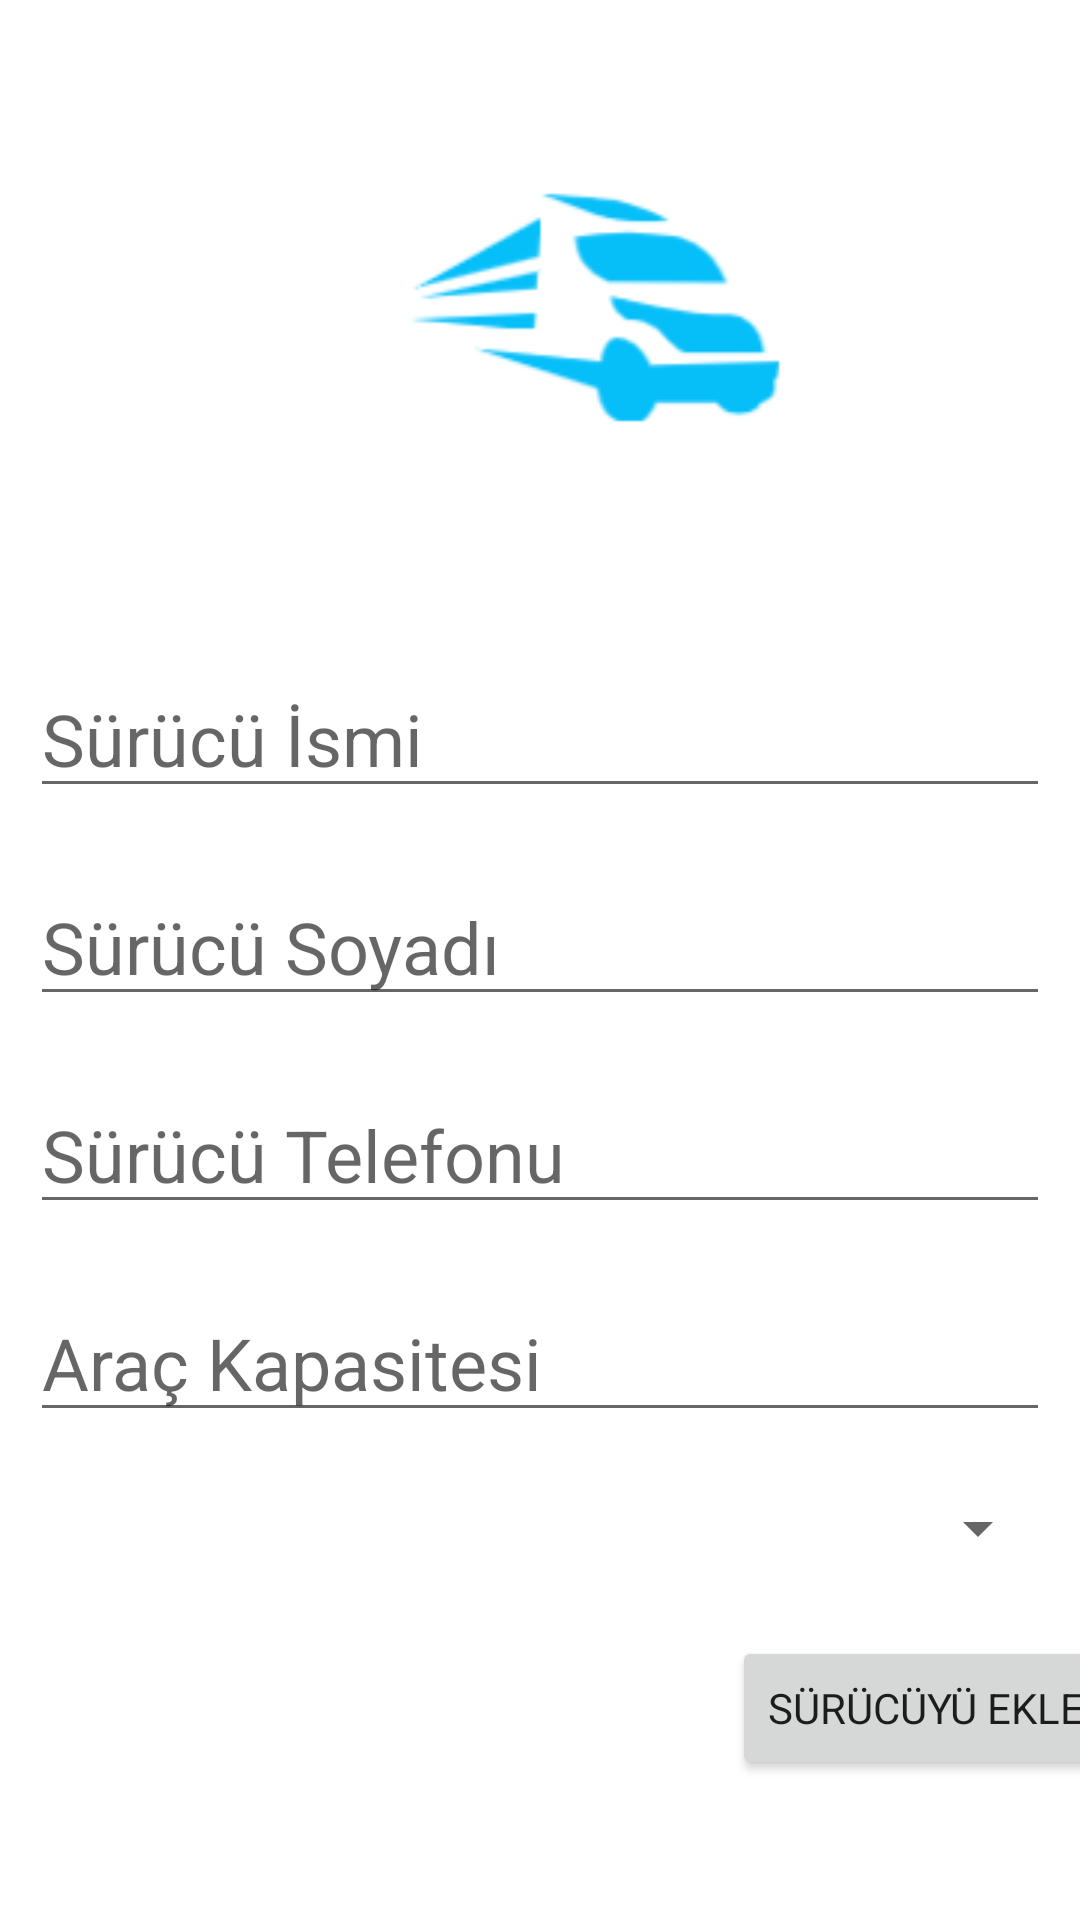

Here is an Android app screen rendered from its layout file. Give the layout XML and the strings, colors and styles it references.
<!-- AndroidManifest.xml: application theme Theme.EbsNakliyat -->
<!-- res/layout/activity_surucu_ekle.xml -->
<?xml version="1.0" encoding="utf-8"?>
<androidx.core.widget.NestedScrollView
    xmlns:app="http://schemas.android.com/apk/res-auto"
    xmlns:tools="http://schemas.android.com/tools"
    android:layout_width="match_parent"
    android:layout_height="match_parent"
    xmlns:android="http://schemas.android.com/apk/res/android"
    android:fillViewport="true">

<androidx.constraintlayout.widget.ConstraintLayout


    android:layout_width="match_parent"
    android:layout_height="match_parent"
    tools:context=".SurucuEkle">


    <EditText
        android:id="@+id/txt_surucuAdi"
        android:layout_width="match_parent"
        android:layout_height="wrap_content"
        android:layout_marginHorizontal="10dp"
        android:layout_marginTop="220dp"
        android:hint="Sürücü İsmi"
        android:textSize="24sp"
        app:layout_constraintStart_toStartOf="parent"
        app:layout_constraintTop_toTopOf="parent"
        android:imeOptions="actionNext"
        android:inputType="textCapWords"
        >

    </EditText>

    <EditText
        android:id="@+id/txt_surucuSoyadi"
        android:layout_width="match_parent"
        android:layout_height="wrap_content"
        android:layout_marginHorizontal="10dp"
        android:layout_marginTop="20dp"
        android:hint="Sürücü Soyadı"
        android:textSize="24sp"
        app:layout_constraintStart_toStartOf="parent"
        app:layout_constraintTop_toBottomOf="@+id/txt_surucuAdi"
        android:imeOptions="actionNext"
        android:inputType="textCapWords"
        >

    </EditText>

    <EditText
        android:id="@+id/txt_surucuTelefonu"
        android:layout_width="match_parent"
        android:layout_height="wrap_content"
        android:layout_marginHorizontal="10dp"
        android:layout_marginTop="20dp"
        android:hint="Sürücü Telefonu"


        android:inputType="phone"
        android:textSize="24sp"
        app:layout_constraintStart_toStartOf="parent"
        app:layout_constraintTop_toBottomOf="@+id/txt_surucuSoyadi"
        android:imeOptions="actionNext"

        >

    </EditText>

    <EditText
        android:id="@+id/txt_kapasite"
        android:layout_width="match_parent"
        android:layout_height="wrap_content"
        android:layout_marginHorizontal="10dp"
        android:layout_marginTop="20dp"
        android:hint="Araç Kapasitesi"
        android:inputType="number"
        android:textSize="24sp"
        app:layout_constraintTop_toBottomOf="@+id/txt_surucuTelefonu"
        tools:layout_editor_absoluteX="10dp"
        android:imeOptions="actionNext"
        >

    </EditText>


    <Spinner
        android:id="@+id/spinner_surucuIlce"
        android:layout_width="match_parent"
        android:layout_height="wrap_content"
        android:layout_marginHorizontal="10dp"

        android:layout_marginTop="20dp"
        android:textSize="24sp"
        app:layout_constraintTop_toBottomOf="@+id/txt_kapasite"
        tools:layout_editor_absoluteX="10dp"
        android:imeOptions="actionDone">

    </Spinner>

    <ImageView
        android:id="@+id/logo"
        android:layout_width="192dp"
        android:layout_height="178dp"

        android:layout_marginStart="108dp"
        android:layout_marginTop="16dp"
        app:layout_constraintStart_toStartOf="parent"
        app:layout_constraintTop_toTopOf="parent"
        app:srcCompat="@drawable/img" />

    <Button
        android:id="@+id/btn_surucuEkle"
        android:layout_width="wrap_content"
        android:layout_height="wrap_content"
        android:layout_marginStart="244dp"

        android:layout_marginTop="68dp"
        android:onClick="surucuEkle"
        android:text="Sürücüyü Ekle"
        app:layout_constraintStart_toStartOf="parent"
        app:layout_constraintTop_toBottomOf="@+id/txt_kapasite">

    </Button>


</androidx.constraintlayout.widget.ConstraintLayout>
</androidx.core.widget.NestedScrollView>
<!-- resources referenced by this layout -->
<resources>
  <!-- drawable img: png bitmap (drawable, 6378 bytes) -->
  <style name="Theme.EbsNakliyat" parent="Theme.MaterialComponents.DayNight.DarkActionBar">
          
          <item name="colorPrimary">@color/purple_500</item>
          <item name="colorPrimaryVariant">@color/purple_700</item>
          <item name="colorOnPrimary">@color/white</item>
          
          <item name="colorSecondary">@color/teal_200</item>
          <item name="colorSecondaryVariant">@color/teal_700</item>
          <item name="colorOnSecondary">@color/black</item>
          
          <item name="android:statusBarColor">?attr/colorPrimaryVariant</item>
          
  
          <item name="fontFamily">@font/rowdies_light</item>
      </style>
  <color name="purple_500">#06BEF8</color>
  <color name="purple_700">#FF3700B3</color>
  <color name="white">#FFFFFFFF</color>
  <color name="teal_200">#FF03DAC5</color>
  <color name="teal_700">#FF018786</color>
  <color name="black">#FF000000</color>
</resources>
